Run: headless pygame with SDL's dummy video driver; simulated clock (each Clock.tick advances the game by its frame time, no real sleeping); random seed 0; keys injected as events and as key.get_pressed() state; no mouse input; restart key R tapped at the start of phases 3 and 4.
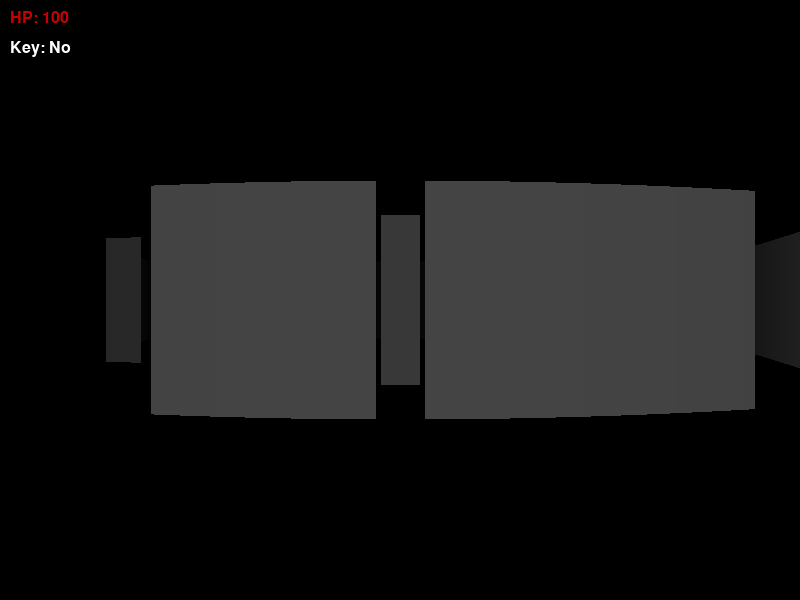
Frame 1 of 4 · flips 1–60 · no input
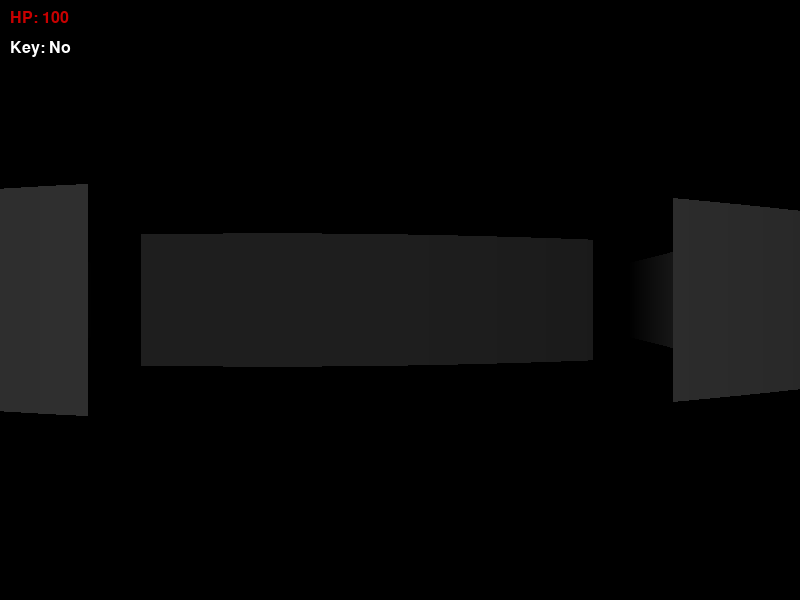
Frame 2 of 4 · flips 61–180 · tapped SPACE, RETURN · held RIGHT (→), D
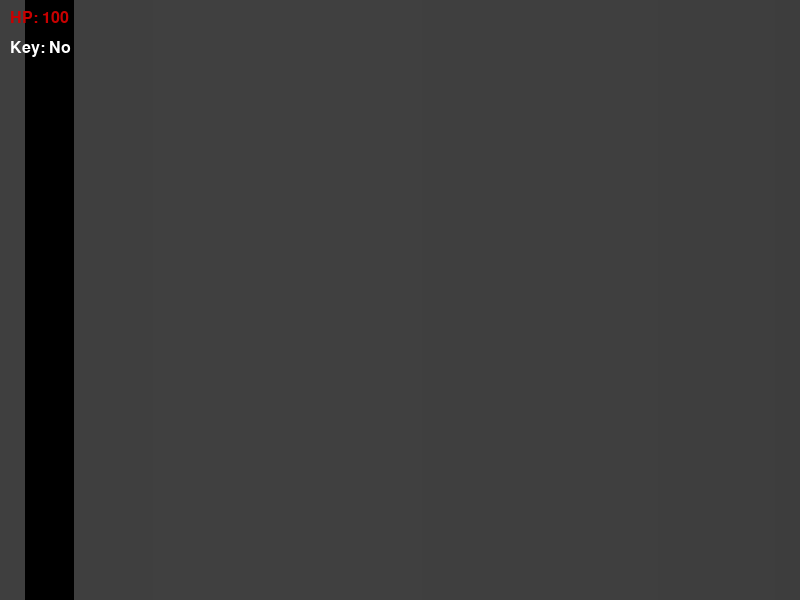
Frame 3 of 4 · flips 181–300 · tapped R · held DOWN (↓), S
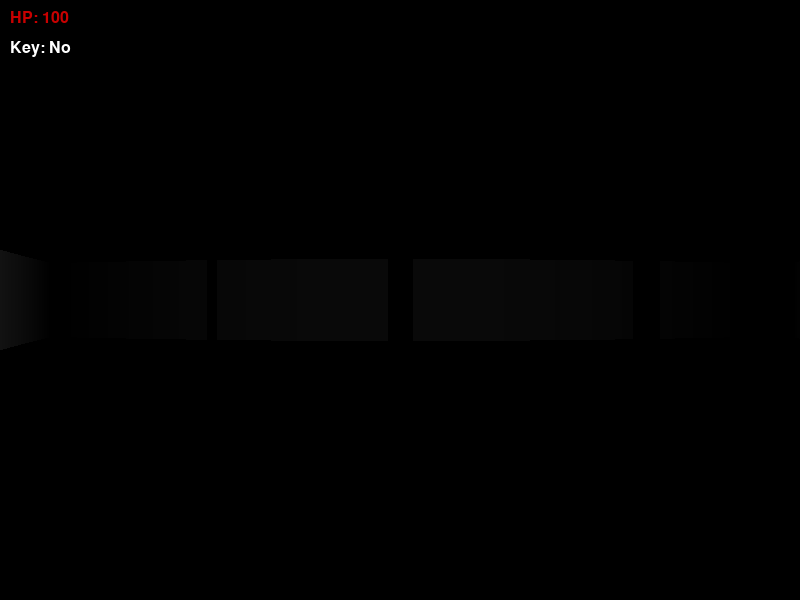
Frame 4 of 4 · flips 301–420 · tapped R · held LEFT (←), A, UP (↑), W

The pygame program that drew these frames:

import pygame
import math
import random
import sys

# Инициализация
pygame.init()
WIDTH, HEIGHT = 800, 600
screen = pygame.display.set_mode((WIDTH, HEIGHT))
pygame.display.set_caption("3D Horror - Escape the Dungeon")
clock = pygame.time.Clock()

# Цвета
BLACK = (0,0,0)
WHITE = (255,255,255)
RED = (200,0,0)
GREEN = (0,200,0)
BLUE = (0,0,200)
DARK_GREY = (40,40,40)

# Карта лабиринта (1 - стена, 0 - проход, 2 - ключ, 3 - враг, 4 - выход)
MAP = [
    [1,1,1,1,1,1,1,1,1,1],
    [1,0,0,0,1,0,0,0,0,1],
    [1,0,1,0,1,0,1,0,0,1],
    [1,0,1,0,0,0,1,0,2,1],
    [1,0,1,1,1,0,1,0,0,1],
    [1,0,0,0,3,0,0,0,0,1],
    [1,1,1,0,1,1,1,0,1,1],
    [1,0,0,0,0,0,0,0,0,1],
    [1,0,0,0,1,0,4,0,0,1],
    [1,1,1,1,1,1,1,1,1,1],
]
MAP_SIZE = len(MAP)
TILE_SIZE = 1.0  # условный размер тайла

# Параметры игрока
pos_x, pos_y = 1.5, 1.5
angle = 0
fov = math.pi / 3
move_speed = 2.0
rot_speed = 2.5
health = 100
has_key = False
game_over = False
win = False

# Параметры врага (патрулирует или идет к игроку)
enemy_x, enemy_y = 5.5, 4.5
enemy_alive = True

# Звук (писк через pygame.mixer)
pygame.mixer.init()
def beep(frequency, duration):
    sample_rate = 44100
    n_samples = int(sample_rate * duration)
    buf = pygame.sndarray.make_sound(bytearray(n_samples * 2))
    # Упрощенно: используем pygame.mixer.Sound сгенерированный
    # Но для простоты - встроенный звук
    pass

# Функция для проверки столкновения со стенами
def is_wall(x, y):
    ix = int(x)
    iy = int(y)
    if ix < 0 or iy < 0 or ix >= MAP_SIZE or iy >= MAP_SIZE:
        return True
    return MAP[iy][ix] == 1

# Функция рендеринга 3D (рейкастинг)
def render():
    global health, game_over, win, has_key, enemy_alive, enemy_x, enemy_y
    screen.fill(BLACK)
    # Рейкастинг для каждого столбца экрана
    for col in range(WIDTH):
        # Угол луча
        ray_angle = angle - fov/2 + (col / WIDTH) * fov
        # Начальные координаты
        ray_x = pos_x
        ray_y = pos_y
        # Направление
        dir_x = math.cos(ray_angle)
        dir_y = math.sin(ray_angle)
        # Длина шага
        step_x = 1 if dir_x > 0 else -1
        step_y = 1 if dir_y > 0 else -1
        # Расстояние до следующей вертикальной/горизонтальной границы
        next_x = (int(ray_x) + (1 if dir_x > 0 else 0)) if dir_x != 0 else float('inf')
        next_y = (int(ray_y) + (1 if dir_y > 0 else 0)) if dir_y != 0 else float('inf')
        delta_x = 1/abs(dir_x) if dir_x != 0 else float('inf')
        delta_y = 1/abs(dir_y) if dir_y != 0 else float('inf')
        # DDA
        hit = False
        side = 0
        while not hit:
            if next_x < next_y:
                ray_x = next_x
                next_x += delta_x
                side = 0
            else:
                ray_y = next_y
                next_y += delta_y
                side = 1
            if is_wall(ray_x - (dir_x * 0.001), ray_y - (dir_y * 0.001)):
                hit = True
        # Расстояние
        if side == 0:
            dist = abs(ray_x - pos_x) / abs(dir_x) if dir_x != 0 else float('inf')
        else:
            dist = abs(ray_y - pos_y) / abs(dir_y) if dir_y != 0 else float('inf')
        # Коррекция fish-eye
        dist *= math.cos(angle - ray_angle)
        # Высота стены
        wall_height = HEIGHT / (dist + 0.0001)
        # Цвет стены (чем дальше - тем темнее)
        shade = 1.0 - min(1.0, dist / 8)
        if side == 0:
            color = (int(100 * shade), int(100 * shade), int(100 * shade))
        else:
            color = (int(70 * shade), int(70 * shade), int(70 * shade))
        # Рисуем столбец
        y_start = max(0, HEIGHT//2 - wall_height//2)
        y_end = min(HEIGHT, HEIGHT//2 + wall_height//2)
        pygame.draw.rect(screen, color, (col, y_start, 1, y_end - y_start))
    
    # Интерфейс
    font = pygame.font.SysFont("Arial", 24)
    health_text = font.render(f"HP: {health}", True, RED)
    screen.blit(health_text, (10, 10))
    key_text = font.render(f"Key: {'Yes' if has_key else 'No'}", True, WHITE)
    screen.blit(key_text, (10, 40))
    if game_over:
        over = font.render("GAME OVER - Press R to restart", True, RED)
        screen.blit(over, (WIDTH//2-150, HEIGHT//2))
    elif win:
        win_text = font.render("YOU ESCAPED! Press R to play again", True, GREEN)
        screen.blit(win_text, (WIDTH//2-150, HEIGHT//2))
    
    # Враг (спрайт) - рисуем красный квадрат в 3D пространстве (не реализовано, упрощенно)
    # Для простоты - если враг виден и жив, накладываем эффект
    if enemy_alive and not game_over and not win:
        # Вычисляем угол до врага
        dx = enemy_x - pos_x
        dy = enemy_y - pos_y
        enemy_dist = math.sqrt(dx*dx + dy*dy)
        if enemy_dist < 2:
            health -= 0.5
            if health <= 0:
                game_over = True
    pygame.display.flip()

# Движение врага
def update_enemy():
    global enemy_x, enemy_y, health, game_over
    if not enemy_alive or game_over:
        return
    dx = pos_x - enemy_x
    dy = pos_y - enemy_y
    dist = math.sqrt(dx*dx + dy*dy)
    if dist < 0.5:
        health -= 15
        if health <= 0:
            game_over = True
        # Отбросить врага назад
        enemy_x -= dx * 0.5
        enemy_y -= dy * 0.5
    elif dist < 5:
        # Движение к игроку
        step = 0.03
        new_x = enemy_x + dx/dist * step
        new_y = enemy_y + dy/dist * step
        if not is_wall(new_x, new_y):
            enemy_x, enemy_y = new_x, new_y

# Проверка сбора ключа и выхода
def check_interaction():
    global has_key, win, game_over
    ix, iy = int(pos_x), int(pos_y)
    if 0 <= ix < MAP_SIZE and 0 <= iy < MAP_SIZE:
        if MAP[iy][ix] == 2:
            has_key = True
            MAP[iy][ix] = 0  # убрать ключ
            # звук
        if MAP[iy][ix] == 4 and has_key:
            win = True
        if MAP[iy][ix] == 3 and enemy_alive:
            # враг уже существует, но на карте клетка 3 - стартовая позиция
            pass

# Главный цикл
def main():
    global pos_x, pos_y, angle, health, game_over, win, has_key, enemy_alive, enemy_x, enemy_y
    running = True
    while running:
        clock.tick(60)
        for event in pygame.event.get():
            if event.type == pygame.QUIT:
                running = False
            if event.type == pygame.KEYDOWN:
                if event.key == pygame.K_r and (game_over or win):
                    # Рестарт
                    pos_x, pos_y = 1.5, 1.5
                    angle = 0
                    health = 100
                    game_over = False
                    win = False
                    has_key = False
                    enemy_alive = True
                    enemy_x, enemy_y = 5.5, 4.5
                    # Восстановить карту
                    for i in range(MAP_SIZE):
                        for j in range(MAP_SIZE):
                            if MAP[i][j] == 2 or MAP[i][j] == 4:
                                MAP[i][j] = 0
                    MAP[3][8] = 2
                    MAP[8][6] = 4
                    MAP[5][4] = 3
        if not game_over and not win:
            keys = pygame.key.get_pressed()
            # Движение вперед-назад
            if keys[pygame.K_w]:
                new_x = pos_x + math.cos(angle) * move_speed * 0.016
                new_y = pos_y + math.sin(angle) * move_speed * 0.016
                if not is_wall(new_x, new_y):
                    pos_x, pos_y = new_x, new_y
            if keys[pygame.K_s]:
                new_x = pos_x - math.cos(angle) * move_speed * 0.016
                new_y = pos_y - math.sin(angle) * move_speed * 0.016
                if not is_wall(new_x, new_y):
                    pos_x, pos_y = new_x, new_y
            # Поворот
            if keys[pygame.K_a]:
                angle -= rot_speed * 0.016
            if keys[pygame.K_d]:
                angle += rot_speed * 0.016
            # Обновление врага
            update_enemy()
            check_interaction()
        render()
    pygame.quit()
    sys.exit()

if __name__ == "__main__":
    main()
